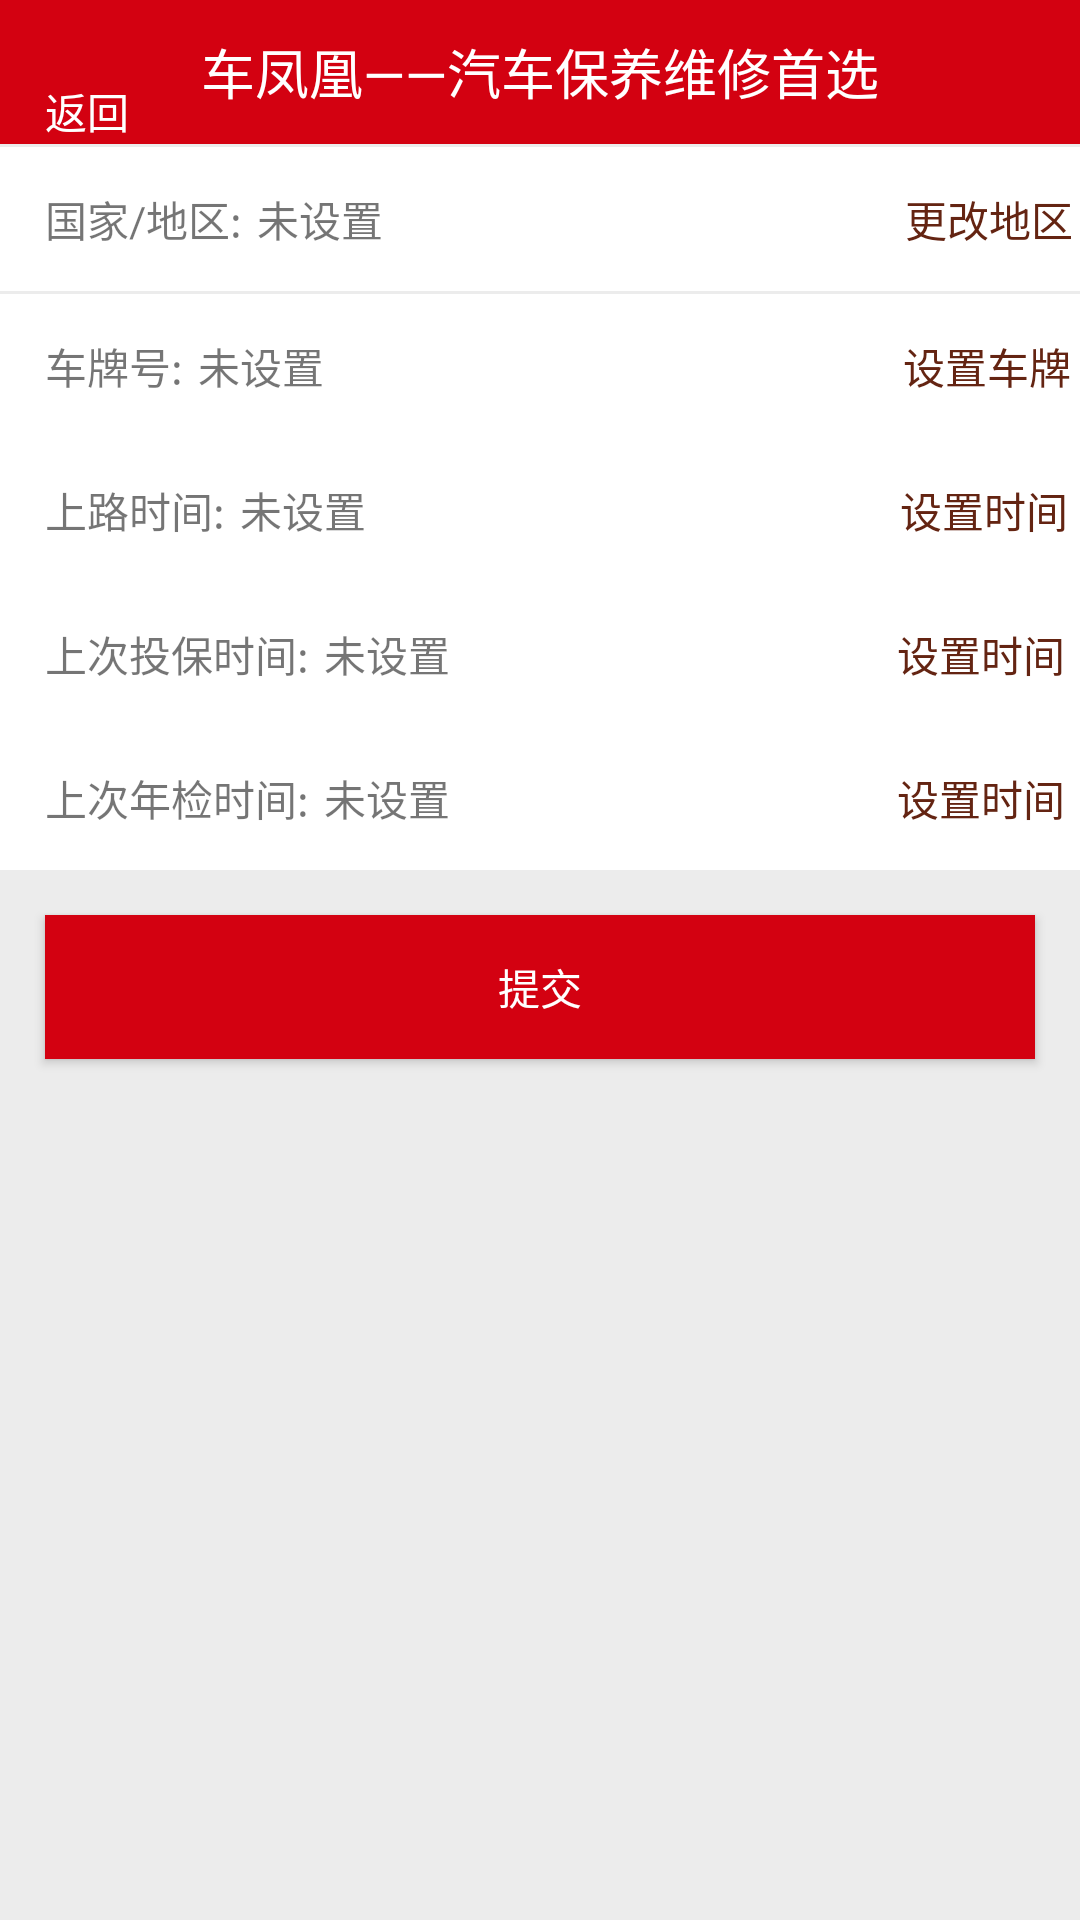

Reconstruct the res/layout file that produces this screen, plus the resources it refers to.
<!-- AndroidManifest.xml: application theme AppTheme -->
<!-- res/layout/activity_car_reg.xml -->
<?xml version="1.0" encoding="utf-8"?>
<LinearLayout xmlns:android="http://schemas.android.com/apk/res/android"
    xmlns:tools="http://schemas.android.com/tools"
    android:layout_width="match_parent"
    android:layout_height="match_parent"
    android:orientation="vertical"
    android:background="#ececec"
    tools:context="com.example.lenovo.mapplication.Activity.CarReg">

    <FrameLayout
        android:layout_width="match_parent"
        android:layout_height="wrap_content">

        <include layout="@layout/toolbar" />

        <TextView
            android:id="@+id/back3"
            android:layout_width="wrap_content"
            android:layout_height="wrap_content"
            android:layout_gravity="center_vertical"
            android:layout_marginLeft="15dp"
            android:layout_marginTop="13dp"
            android:text="返回"
            android:textColor="#ffffff" />

    </FrameLayout>

    <LinearLayout
        android:layout_width="match_parent"
        android:layout_height="48dp"
        android:orientation="horizontal"
        android:background="#ffffff"
        android:layout_marginTop="1dp">

        <TextView

            android:layout_width="wrap_content"
            android:layout_height="wrap_content"
            android:layout_gravity="center_vertical"
            android:layout_marginLeft="15dp"
            android:text="国家/地区:" />

        <TextView
            android:id="@+id/didian"
            android:layout_width="211dp"
            android:layout_height="wrap_content"
            android:layout_gravity="center_vertical"
            android:layout_marginLeft="5dp"
            android:text="未设置" />
        <TextView
            android:layout_width="wrap_content"
            android:layout_height="wrap_content"
            android:id="@+id/changedidian"
            android:layout_gravity="center_vertical"
            android:layout_marginLeft="5dp"
            android:text="更改地区"
            android:textColor="#642412"/>


    </LinearLayout>
    <LinearLayout
        android:id="@+id/shenhui"
        android:layout_width="match_parent"
        android:layout_height="48dp"
        android:orientation="horizontal"
        android:background="#ffffff"
        android:visibility="gone">

        <TextView
            android:id="@+id/didian1"
            android:layout_width="wrap_content"
            android:layout_height="wrap_content"
            android:layout_gravity="center_vertical"
            android:layout_marginLeft="30dp"
            android:text="宁夏"
            android:textColor="#642412"/>


    </LinearLayout>
    <LinearLayout
        android:id="@+id/city"
        android:layout_width="match_parent"
        android:layout_height="48dp"
        android:orientation="horizontal"
        android:background="#ffffff"
        android:visibility="gone">

        <TextView
            android:id="@+id/chengshi1"
            android:layout_width="wrap_content"
            android:layout_height="wrap_content"
            android:layout_gravity="center_vertical"
            android:layout_marginLeft="30dp"
            android:text="银川"
            android:textColor="#642412"/>
        <TextView
            android:id="@+id/chengshi2"
            android:layout_width="wrap_content"
            android:layout_height="wrap_content"
            android:layout_gravity="center_vertical"
            android:layout_marginLeft="30dp"
            android:text="中卫"
            android:textColor="#642412"/>
        <TextView
            android:id="@+id/chengshi3"
            android:layout_width="wrap_content"
            android:layout_height="wrap_content"
            android:layout_gravity="center_vertical"
            android:layout_marginLeft="30dp"
            android:text="青铜峡"
            android:textColor="#642412"/>
        <TextView
            android:id="@+id/chengshi4"
            android:layout_width="wrap_content"
            android:layout_height="wrap_content"
            android:layout_gravity="center_vertical"
            android:layout_marginLeft="30dp"
            android:text="灵武"
            android:textColor="#642412"/>
        <TextView
            android:id="@+id/chengshi5"
            android:layout_width="wrap_content"
            android:layout_height="wrap_content"
            android:layout_gravity="center_vertical"
            android:layout_marginLeft="30dp"
            android:text="吴忠"
            android:textColor="#642412"/>


    </LinearLayout>
    <LinearLayout
        android:layout_width="match_parent"
        android:layout_height="48dp"
        android:orientation="horizontal"
        android:background="#ffffff"
        android:layout_marginTop="1dp">

        <TextView
            android:layout_width="wrap_content"
            android:layout_height="wrap_content"
            android:text="车牌号:"
            android:layout_gravity="center_vertical"
            android:layout_marginLeft="15dp"/>

        <TextView
            android:id="@+id/carid"
            android:layout_width="230dp"
            android:layout_height="wrap_content"
            android:layout_gravity="center_vertical"
            android:layout_marginLeft="5dp"
            android:text="未设置" />
        <TextView
            android:layout_width="wrap_content"
            android:layout_height="wrap_content"
            android:id="@+id/changecarid"
            android:layout_gravity="center_vertical"
            android:layout_marginLeft="5dp"
            android:text="设置车牌"
            android:textColor="#642412"/>

    </LinearLayout>

    <LinearLayout
        android:layout_width="match_parent"
        android:layout_height="48dp"
        android:orientation="horizontal"
        android:background="#ffffff">

        <TextView
            android:layout_width="wrap_content"
            android:layout_height="wrap_content"
            android:layout_gravity="center_vertical"
            android:layout_marginLeft="15dp"
            android:text="上路时间:" />

        <TextView
            android:id="@+id/regtime"
            android:layout_width="215dp"
            android:layout_height="wrap_content"
            android:layout_gravity="center_vertical"
            android:layout_marginLeft="5dp"
            android:text="未设置" />
        <TextView
            android:layout_width="wrap_content"
            android:layout_height="wrap_content"
            android:id="@+id/changeregtime"
            android:layout_gravity="center_vertical"
            android:layout_marginLeft="5dp"
            android:text="设置时间"
            android:textColor="#642412"/>

    </LinearLayout>
    <LinearLayout
        android:layout_width="match_parent"
        android:layout_height="48dp"
        android:orientation="horizontal"
        android:background="#ffffff">

        <TextView

            android:layout_width="wrap_content"
            android:layout_height="wrap_content"
            android:layout_gravity="center_vertical"
            android:layout_marginLeft="15dp"
            android:text="上次投保时间:" />

        <TextView
            android:id="@+id/baoxiantime"
            android:layout_width="186dp"
            android:layout_height="wrap_content"
            android:layout_gravity="center_vertical"
            android:layout_marginLeft="5dp"
            android:text="未设置" />
        <TextView
            android:layout_width="wrap_content"
            android:layout_height="wrap_content"
            android:id="@+id/changebaoxiantime"
            android:layout_gravity="center_vertical"
            android:layout_marginLeft="5dp"
            android:text="设置时间"
            android:textColor="#642412"/>

    </LinearLayout>
    <LinearLayout
        android:layout_width="match_parent"
        android:layout_height="48dp"
        android:orientation="horizontal"
        android:background="#ffffff">

        <TextView

            android:layout_width="wrap_content"
            android:layout_height="wrap_content"
            android:layout_gravity="center_vertical"
            android:layout_marginLeft="15dp"
            android:text="上次年检时间:" />

        <TextView
            android:id="@+id/nianjiantime"
            android:layout_width="186dp"
            android:layout_height="wrap_content"
            android:layout_gravity="center_vertical"
            android:layout_marginLeft="5dp"
            android:text="未设置" />
        <TextView
            android:layout_width="wrap_content"
            android:layout_height="wrap_content"
            android:id="@+id/changenianjiantime"
            android:layout_gravity="center_vertical"
            android:layout_marginLeft="5dp"
            android:text="设置时间"
            android:textColor="#642412"/>

    </LinearLayout>

    <Button
        android:id="@+id/tureinf"
        android:layout_width="match_parent"
        android:layout_height="wrap_content"
        android:text="提交"
        android:background="#d30111"
        android:textColor="#ffffff"
        android:layout_margin="15dp" />



</LinearLayout>
<!-- res/layout/toolbar.xml (included above) -->
<?xml version="1.0" encoding="utf-8"?>
<FrameLayout
    xmlns:android="http://schemas.android.com/apk/res/android"
    android:layout_width="match_parent"
    android:layout_height="48dp"
    android:background="#d30111"
    >
    <TextView
        android:layout_width="wrap_content"
        android:layout_height="wrap_content"
        android:text="车凤凰——汽车保养维修首选"
        android:layout_gravity="center"
        android:textSize="18dp"
        android:textColor="#ffffff"/>

</FrameLayout>
<!-- resources referenced by this layout -->
<resources>
  <style name="AppTheme" parent="Theme.AppCompat.Light.NoActionBar">
          
          <item name="colorPrimary">#212121</item>
          <item name="colorPrimaryDark">#212121</item>
          <item name="colorAccent">#212121</item>
          <item name="windowActionBar">false</item>
          <item name="windowNoTitle">true</item>
      </style>
</resources>
